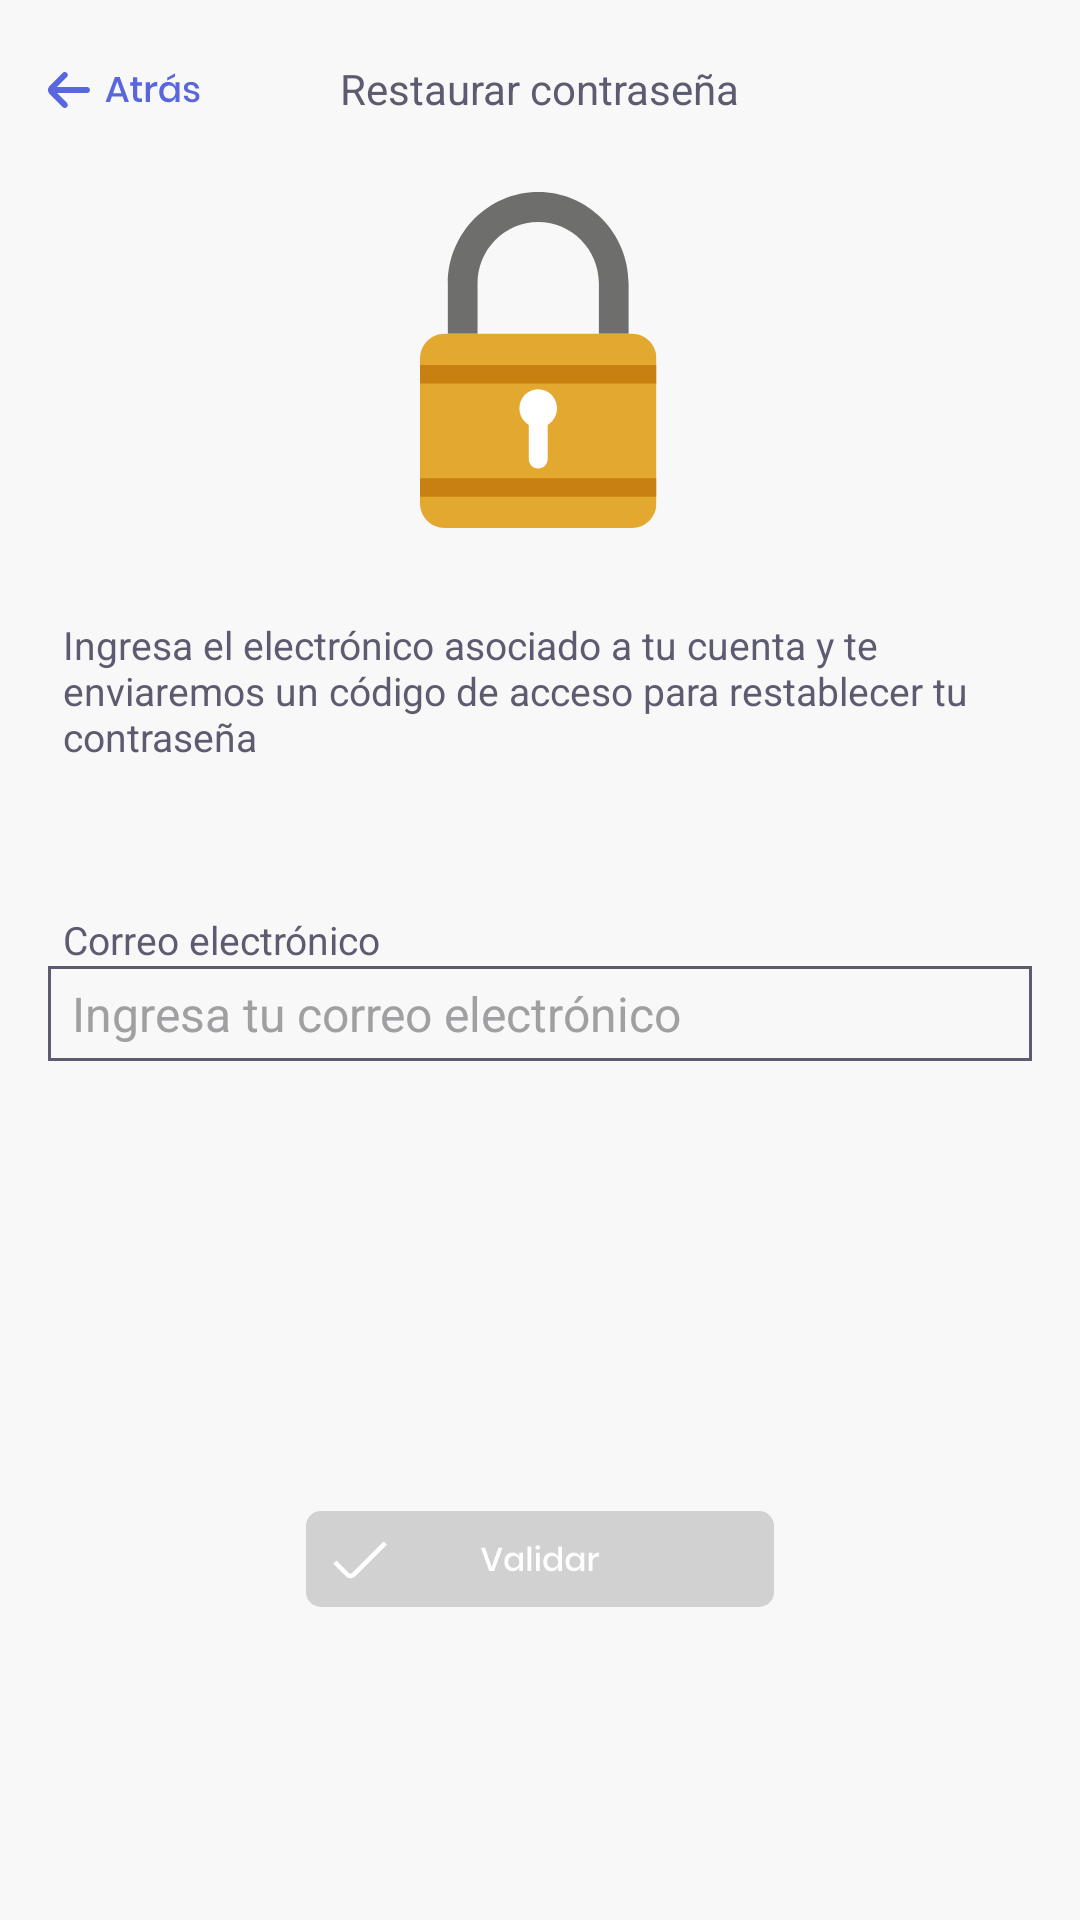

Here is an Android app screen rendered from its layout file. Give the layout XML and the strings, colors and styles it references.
<!-- AndroidManifest.xml: application theme Theme.AppCompat.NoActionBar -->
<!-- res/layout/activity_olvide_password.xml -->
<?xml version="1.0" encoding="utf-8"?>
<androidx.constraintlayout.widget.ConstraintLayout xmlns:android="http://schemas.android.com/apk/res/android"
    xmlns:app="http://schemas.android.com/apk/res-auto"
    xmlns:tools="http://schemas.android.com/tools"
    android:layout_width="match_parent"
    android:layout_height="match_parent"
    android:background="@color/fondo"
    tools:context=".OlvidePasswordActivity">

    <ImageView
        android:id="@+id/ivAtras"
        android:onClick="onclickAtras"
        android:layout_width="wrap_content"
        android:layout_height="wrap_content"
        android:layout_marginStart="16dp"
        android:layout_marginTop="20dp"
        android:src="@drawable/ic_atras"
        app:layout_constraintStart_toStartOf="parent"
        app:layout_constraintTop_toTopOf="parent"/>

    <TextView
        android:id="@+id/tvTituloPedido"
        android:layout_width="wrap_content"
        android:layout_height="wrap_content"
        android:layout_gravity="center_vertical"
        android:layout_marginTop="20dp"
        android:paddingLeft="5dp"
        android:paddingRight="5dp"
        android:text="@string/restaurarPassword"
        android:textColor="@color/letras"
        android:textSize="14dp"
        app:layout_constraintEnd_toEndOf="parent"
        app:layout_constraintStart_toEndOf="@+id/ivAtras"
        app:layout_constraintStart_toStartOf="parent"
        app:layout_constraintTop_toTopOf="parent"/>

    <ImageView
        android:id="@+id/ivCandado"
        android:layout_width="match_parent"
        android:layout_height="wrap_content"
        android:layout_marginTop="25dp"
        android:src="@drawable/ic_candado"
        app:layout_constraintEnd_toEndOf="parent"
        app:layout_constraintStart_toStartOf="parent"
        app:layout_constraintTop_toBottomOf="@+id/tvTituloPedido"/>

    <TextView
        android:id="@+id/tvTextoPassword"
        android:layout_width="match_parent"
        android:layout_height="wrap_content"
        android:layout_gravity="center_vertical"
        android:layout_marginStart="16dp"
        android:layout_marginTop="30dp"
        android:layout_marginEnd="16dp"
        android:paddingLeft="5dp"
        android:paddingRight="5dp"
        android:text="@string/textoPassword"
        android:textColor="@color/letras"
        android:textSize="13dp"
        app:layout_constraintEnd_toEndOf="parent"
        app:layout_constraintStart_toStartOf="parent"
        app:layout_constraintTop_toBottomOf="@+id/ivCandado" />

    <TextView
        android:id="@+id/tvTituloCorreo"
        android:layout_width="match_parent"
        android:layout_height="wrap_content"
        android:layout_gravity="center_vertical"
        android:layout_marginStart="16dp"
        android:layout_marginTop="50dp"
        android:layout_marginEnd="16dp"
        android:paddingLeft="5dp"
        android:paddingRight="5dp"
        android:text="@string/correoElectronico"
        android:textColor="@color/letras"
        android:textSize="13dp"
        app:layout_constraintEnd_toEndOf="parent"
        app:layout_constraintStart_toStartOf="parent"
        app:layout_constraintTop_toBottomOf="@+id/tvTextoPassword" />

    <EditText
        android:id="@+id/etCorreo"
        android:layout_width="match_parent"
        android:layout_height="wrap_content"
        android:layout_marginStart="16dp"
        android:layout_marginEnd="16dp"
        android:background="@drawable/border_edit_text"
        android:hint="@string/ingresaTuCorreo"
        android:inputType="text"
        android:paddingLeft="8dp"
        android:paddingTop="5dp"
        android:paddingRight="5dp"
        android:paddingBottom="5dp"
        android:textColor="@color/letras"
        android:textColorHint="@color/letrasClaras"
        android:textSize="16dp"
        app:layout_constraintEnd_toEndOf="parent"
        app:layout_constraintStart_toStartOf="parent"
        app:layout_constraintTop_toBottomOf="@+id/tvTituloCorreo" />

    <ImageView
        android:id="@+id/ivAcceder"
        android:layout_width="match_parent"
        android:layout_height="wrap_content"
        android:layout_marginTop="150dp"
        android:onClick="onclickValidar"
        android:src="@drawable/ic_validar_bloqueado"
        android:tag="0"
        app:layout_constraintEnd_toEndOf="parent"
        app:layout_constraintStart_toStartOf="parent"
        app:layout_constraintTop_toBottomOf="@+id/etCorreo" />


</androidx.constraintlayout.widget.ConstraintLayout>
<!-- resources referenced by this layout -->
<resources>
  <color name="fondo">#F8F8F8</color>
  <color name="letras">#5D5B6F</color>
  <color name="letrasClaras">#A0A0A3</color>
  <!-- drawable border_edit_text (drawable) -->
  <?xml version="1.0" encoding="utf-8"?>
  <selector xmlns:android="http://schemas.android.com/apk/res/android">
      <item>
          <shape
              android:shape="rectangle">
              <stroke android:width="1dp" android:color="#5D5B6F"/>
              <solid android:color="#F8F8F8"/>
          </shape>
      </item>
  </selector>
  <!-- drawable ic_atras: vector/xml drawable (drawable, 4037 chars, omitted) -->
  <!-- drawable ic_candado (drawable) -->
  <vector android:height="112dp" android:viewportHeight="91"
      android:viewportWidth="65" android:width="80dp" xmlns:android="http://schemas.android.com/apk/res/android">
      <group>
          <clip-path android:pathData="M0,0h64.037v91h-64.037z"/>
          <path android:fillColor="#6E6E6D" android:pathData="M56.4992,38.3757H48.4516V24.7922C48.4516,15.617 41.0796,8.1515 32.0194,8.1515C22.9591,8.1515 15.5872,15.617 15.5872,24.7922V38.3757H7.5395V24.7922C7.5378,11.1212 18.5214,0 32.0194,0C45.5173,0 56.4992,11.1213 56.4992,24.7905V38.374V38.3757Z"/>
          <path android:fillColor="#E3A82F" android:pathData="M64.037,45.0852V84.3167C64.037,88.0127 61.0855,91 57.4375,91H6.6254C2.9775,91 0,88.011 0,84.3167V45.0852C0,41.3892 2.9775,38.374 6.6254,38.374H57.4375C61.0872,38.374 64.037,41.3892 64.037,45.0852Z"/>
          <path android:fillColor="#C88010" android:pathData="M64.037,46.858H0V51.8385H64.037V46.858Z"/>
          <path android:fillColor="#C88010" android:pathData="M64.037,77.5355H0V82.516H64.037V77.5355Z"/>
          <path android:fillColor="#ffffff" android:pathData="M37.1206,58.5935C37.1206,60.501 36.0941,62.1775 34.5769,63.077V72.3083C34.5769,73.7363 33.4277,74.8843 32.0193,74.8843C30.611,74.8843 29.4618,73.7363 29.4618,72.3083V63.077C27.9446,62.1775 26.9181,60.501 26.9181,58.5935C26.9181,55.7393 29.2009,53.4275 32.0193,53.4275C34.8378,53.4275 37.1206,55.7393 37.1206,58.5935Z"/>
      </group>
  </vector>
  <!-- drawable ic_validar_bloqueado: vector/xml drawable (drawable, 4211 chars, omitted) -->
  <string name="correoElectronico">Correo electrónico</string>
  <string name="ingresaTuCorreo">Ingresa tu correo electrónico</string>
  <string name="restaurarPassword">Restaurar contraseña</string>
  <string name="textoPassword">Ingresa el electrónico asociado a tu cuenta y te enviaremos un código de acceso para restablecer tu contraseña</string>
</resources>
